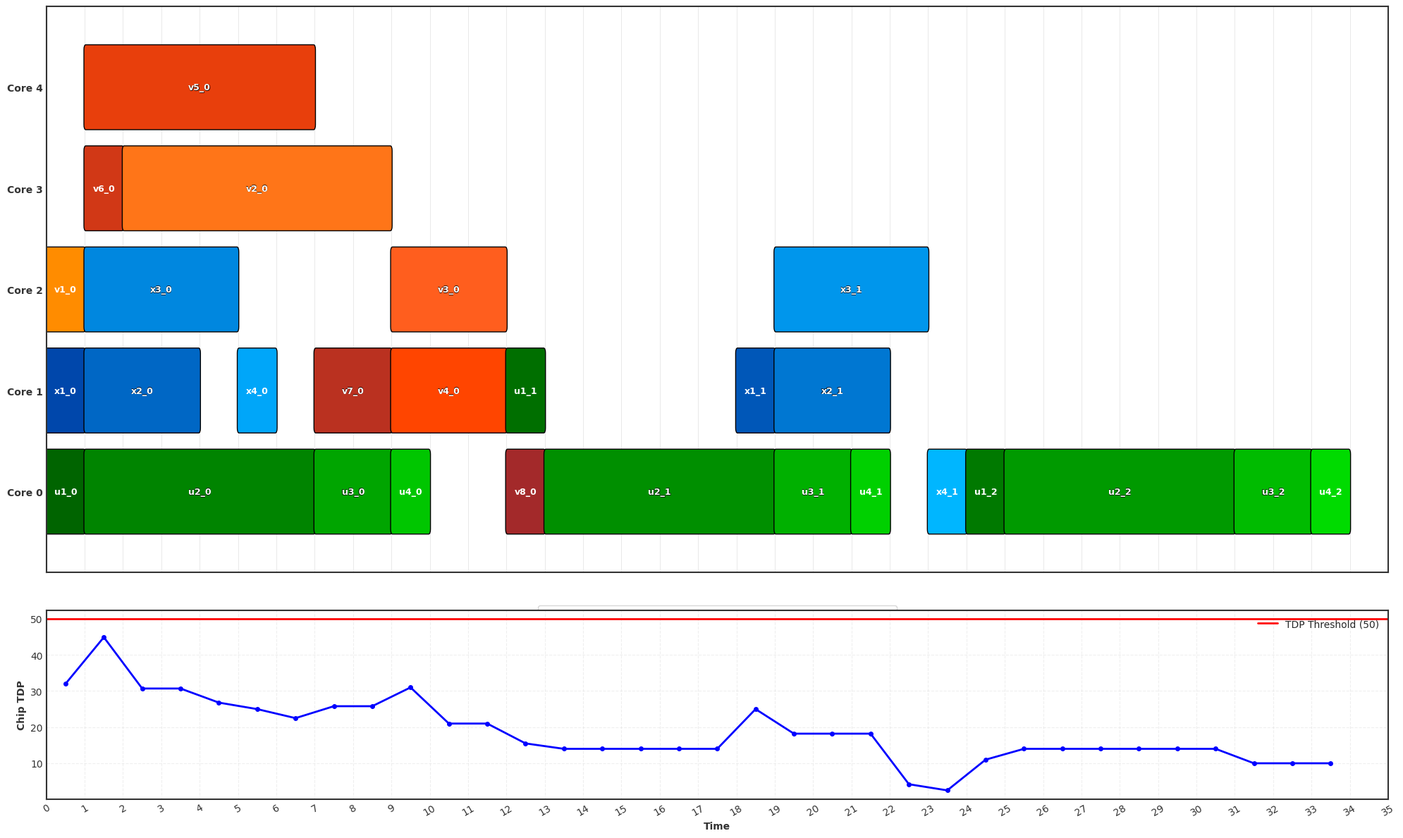

Here is the Python script that generated this plot:
import matplotlib.pyplot as plt
import matplotlib.patches as patches
import numpy as np
import seaborn as sns
from matplotlib.colors import LinearSegmentedColormap

# Set minimal style
plt.style.use('seaborn-v0_8-white')
sns.set_style("white")

# Data structure - using exactly the original data
cores = {
    "Core 0": [
        ("u1_0", 0, 1), ("u2_0", 1, 7), ("u3_0", 7, 9), ("u4_0", 9, 10),
        ("v8_0", 12, 13), ("u2_1", 13, 19), ("u3_1", 19, 21), ("u4_1", 21, 22),
        ("x4_1", 23, 24), ("u1_2", 24, 25), ("u2_2", 25, 31), ("u3_2", 31, 33),
        ("u4_2", 33, 34)
    ],
    "Core 1": [
        ("x1_0", 0, 1), ("x2_0", 1, 4), ("x4_0", 5, 6), ("v7_0", 7, 9),
        ("v4_0", 9, 12), ("u1_1", 12, 13), ("x1_1", 18, 19), ("x2_1", 19, 22)
    ],
    "Core 2": [
        ("v1_0", 0, 1), ("x3_0", 1, 5), ("v3_0", 9, 12), ("x3_1", 19, 23)
    ],
    "Core 3": [
        ("v6_0", 1, 2), ("v2_0", 2, 9)
    ],
    "Core 4": [
        ("v5_0", 1, 7)
    ]
}


# TDP data
tdp_values = [
    32.0, 44.9, 30.7, 30.7, 26.8, 25.0, 22.5, 25.8, 25.8, 31.0,
    21.0, 21.0, 15.5, 14.0, 14.0, 14.0, 14.0, 14.0, 25.0, 18.2,
    18.2, 18.2, 4.2, 2.5, 11.0, 14.0, 14.0, 14.0, 14.0, 14.0,
    14.0, 10.0, 10.0, 10.0
]


# Create custom colormaps with more shades
# Orange for dag01 (v tasks)
orange_colors = ['#FF8C00', '#FF7518', '#FF5E1E', '#FF4500', '#E83F0C', '#D13816', '#BA3120', '#A3292A']
orange_cmap = LinearSegmentedColormap.from_list('Orange_Shades', orange_colors)

# Blue for dag02 (x tasks)
blue_colors = ['#0047AB', '#0057B8', '#0067C5', '#0077D2', '#0087DF', '#0096EC', '#00A6F9', '#00B6FF']
blue_cmap = LinearSegmentedColormap.from_list('Blue_Shades', blue_colors)

# Green for dag03 (u tasks)
green_colors = ['#006400', '#007500', '#008600', '#009700', '#00A800', '#00B900', '#00CA00', '#00DB00']
green_cmap = LinearSegmentedColormap.from_list('Green_Shades', green_colors)

# Map task families to color maps
family_color_maps = {
    'v': orange_cmap,  # Orange for dag01
    'x': blue_cmap,    # Blue for dag02
    'u': green_cmap    # Green for dag03
}

# Map legend names
family_names = {
    'v': 'dag01 (v tasks)',
    'x': 'dag02 (x tasks)',
    'u': 'dag03 (u tasks)'
}

# Count and collect tasks by family
family_tasks = {'v': [], 'x': [], 'u': []}
for tasks in cores.values():
    for task, _, _ in tasks:
        family = task[0]
        if task not in family_tasks[family]:
            family_tasks[family].append(task)

# Create color map
task_color_map = {}
for family, tasks in family_tasks.items():
    cmap = family_color_maps[family]
    for i, task in enumerate(sorted(tasks)):
        # Normalize index to get value between 0 and 1
        idx = i / max(len(tasks) - 1, 1)
        task_color_map[task] = cmap(idx)

# Create figure with two subplots
fig, (ax_gantt, ax_tdp) = plt.subplots(2, 1, figsize=(20, 12), 
                                       gridspec_kw={'height_ratios': [3, 1]},
                                       sharex=True)
fig.patch.set_facecolor('white')
ax_gantt.set_facecolor('white')
ax_tdp.set_facecolor('white')

# Remove all gridlines
ax_gantt.grid(False)
ax_tdp.grid(False)

# Add only vertical lines to Gantt chart
for x in range(0, 36):
    ax_gantt.axvline(x=x, color='#e0e0e0', linestyle='-', linewidth=0.5, zorder=0)

# Plot tasks on Gantt chart
yticks = []
yticklabels = []
for i, (core, tasks) in enumerate(cores.items()):
    yticks.append(i)
    yticklabels.append(core)
    
    for task, start, end in tasks:
        duration = end - start
        color = task_color_map[task]
        
        # Create slightly rounded rectangle
        rect = patches.FancyBboxPatch(
            (start, i - 0.4), 
            duration, 
            0.8,
            boxstyle=patches.BoxStyle.Round(pad=0.02, rounding_size=0.05),
            facecolor=color, 
            edgecolor='black', 
            linewidth=1.0,
            alpha=1.0  # Full opacity for darker appearance
        )
        ax_gantt.add_patch(rect)
        
        # Add task label
        if duration >= 1:
            # Use white text for all backgrounds for consistency
            text_color = 'white'
            
            # For longer tasks, add a light border around text for better visibility
            if duration >= 2:
                # Add text shadow effect for better visibility
                for dx, dy in [(-0.5, -0.5), (-0.5, 0.5), (0.5, -0.5), (0.5, 0.5)]:
                    ax_gantt.text(
                        start + duration / 2 + dx*0.01, 
                        i + dy*0.01,
                        task, 
                        ha='center', 
                        va='center',
                        color='black', 
                        fontsize=9, 
                        fontweight='bold',
                        alpha=0.5,
                        zorder=4
                    )
                
            ax_gantt.text(
                start + duration / 2, 
                i,
                task, 
                ha='center', 
                va='center',
                color=text_color, 
                fontsize=9, 
                fontweight='bold',
                zorder=5
            )

# Create a legend for DAGs with darker colors
legend_elements = []
for family, name in family_names.items():
    cmap = family_color_maps[family]
    legend_elements.append(
        patches.Patch(facecolor=cmap(0.5), edgecolor='black', label=name)
    )

ax_gantt.legend(handles=legend_elements, loc='upper center', 
          bbox_to_anchor=(0.5, -0.05), ncol=3, frameon=True)

# Set up Gantt chart axes with darkened colors
ax_gantt.set_yticks(yticks)
ax_gantt.set_yticklabels(yticklabels, color='#333333', fontweight='bold')
#ax_gantt.set_title("Schedule when given infinite cores and high core TDP", 
            #color='#333333', fontweight='bold', pad=20)

# X-axis settings for Gantt chart
ax_gantt.set_xlim(0, 35)
ax_gantt.tick_params(axis='x', colors='#333333', labelcolor='#333333')

# Ensure all cores are visible with proper margins
ax_gantt.set_ylim(-0.8, len(cores) - 0.2)

# Add darkened axes for Gantt chart
for spine in ax_gantt.spines.values():
    spine.set_visible(True)
    spine.set_color('#333333')
    spine.set_linewidth(1.5)

# Plot TDP line chart in the bottom subplot
x_vals = np.arange(0.5, len(tdp_values) + 0.5)  # Center points at 0.5, 1.5, 2.5, etc.
ax_tdp.plot(x_vals, tdp_values, color='blue', linewidth=2, marker='o', markersize=4)

# Add horizontal line at TDP=50
ax_tdp.axhline(y=50, color='red', linestyle='-', linewidth=2, label='TDP Threshold (50)')

# Fill the area where TDP exceeds the threshold
ax_tdp.fill_between(x_vals, tdp_values, 50, where=(np.array(tdp_values) > 50), 
                   color='red', alpha=0.3)

# Set up TDP chart axes
ax_tdp.set_xlabel("Time", color='#333333', fontweight='bold')
ax_tdp.set_ylabel("Chip TDP", color='#333333', fontweight='bold')
ax_tdp.set_xlim(0, 35)
ax_tdp.set_xticks(np.arange(0, 36, 1))
ax_tdp.set_xticklabels([str(int(i)) for i in np.arange(0, 36, 1)], rotation=30)
ax_tdp.tick_params(axis='both', colors='#333333', labelcolor='#333333')
ax_tdp.grid(axis='both', linestyle='--', alpha=0.3)
ax_tdp.legend(loc='upper right')

# Add darkened axes for TDP chart
for spine in ax_tdp.spines.values():
    spine.set_visible(True)
    spine.set_color('#333333')
    spine.set_linewidth(1.5)

# Adjust layout
plt.tight_layout()
plt.subplots_adjust(hspace=0.1)  # Reduce space between subplots

plt.show()
